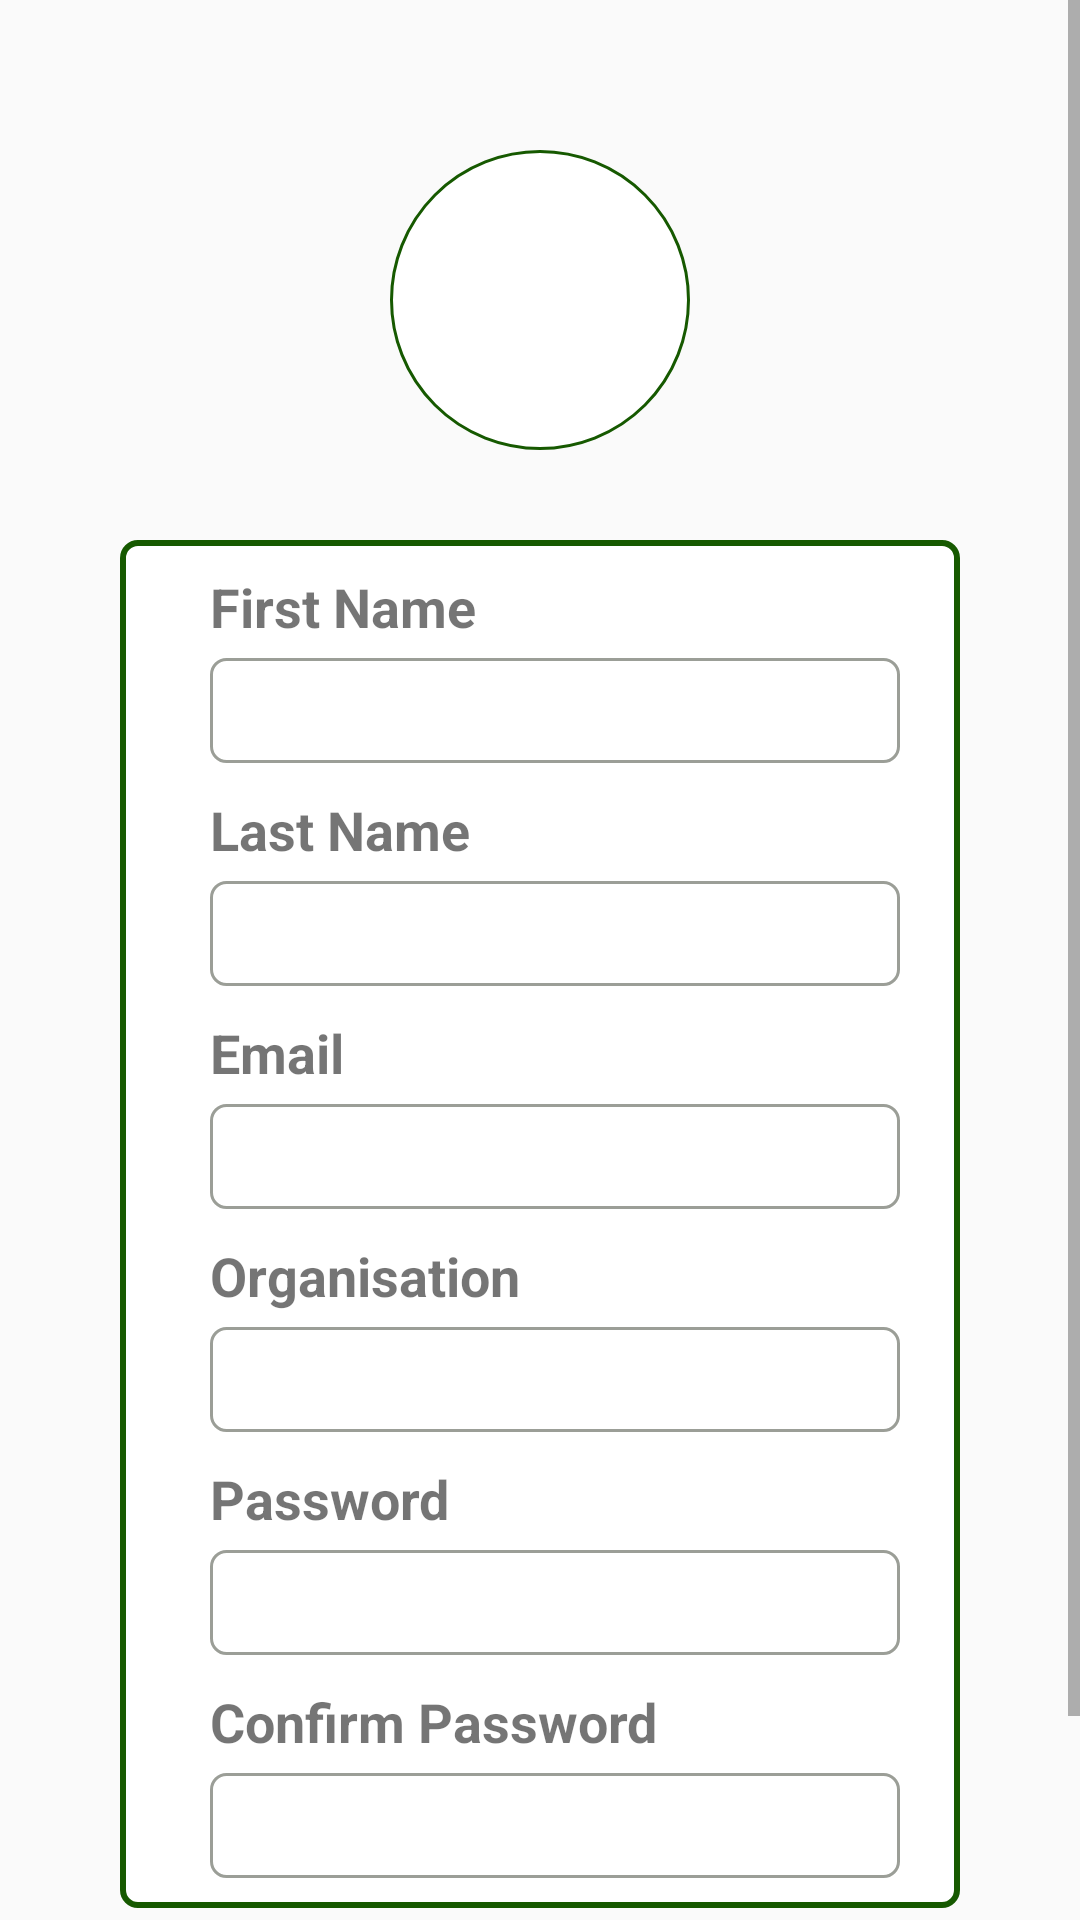

Write the Android layout XML for this screen, with the resource values it uses.
<!-- AndroidManifest.xml: activity theme AppTheme.NoActionBar -->
<!-- res/layout/activity_register_screen.xml -->
<?xml version="1.0" encoding="utf-8"?>
<ScrollView xmlns:android="http://schemas.android.com/apk/res/android"
    xmlns:app="http://schemas.android.com/apk/res-auto"
    xmlns:tools="http://schemas.android.com/tools"
    android:layout_width="match_parent"
    android:layout_height="match_parent"
    android:orientation="vertical"
    tools:context=".LoginScreenActivity"
    android:layout_gravity="center_horizontal">

    <LinearLayout
        android:layout_width="match_parent"
        android:layout_height="match_parent"
        android:gravity="center_horizontal"
        android:orientation="vertical"
        android:paddingTop="50dp">

        <FrameLayout
            android:layout_width="wrap_content"
            android:layout_height="wrap_content"
            android:paddingBottom="30dp">

            <ImageButton
                android:layout_width="100dp"
                android:layout_height="100dp"
                android:background="@drawable/circle_fine" />

            <ImageButton
                android:layout_width="100dp"
                android:layout_height="100dp"
                android:background="@mipmap/green_leaf" />
        </FrameLayout>

        <LinearLayout
            android:layout_width="280dp"
            android:layout_height="wrap_content"
            android:background="@drawable/content_box"
            android:paddingLeft="30dp"
            android:paddingTop="10dp">

            <LinearLayout
                android:layout_width="wrap_content"
                android:layout_height="wrap_content"
                android:orientation="vertical">

                <TextView
                    android:layout_width="wrap_content"
                    android:layout_height="wrap_content"
                    android:layout_marginBottom="5dp"
                    android:text="@string/first_name"
                    android:textStyle="bold"
                    android:textSize="18dp"/>

                <EditText
                    android:id="@+id/first_name_input"
                    android:inputType="textPersonName"
                    android:layout_width="230dp"
                    android:layout_height="wrap_content"
                    android:layout_marginBottom="10dp"
                    android:background="@drawable/text_box"
                    android:imeOptions="actionNext"
                    android:paddingLeft="10dp"/>

                <TextView
                    android:layout_width="wrap_content"
                    android:layout_height="wrap_content"
                    android:layout_marginBottom="5dp"
                    android:text="@string/last_name"
                    android:textStyle="bold"
                    android:textSize="18dp"/>

                <EditText
                    android:id="@+id/last_name_input"
                    android:inputType="textPersonName"
                    android:layout_width="230dp"
                    android:layout_height="wrap_content"
                    android:layout_marginBottom="10dp"
                    android:background="@drawable/text_box"
                    android:imeOptions="actionNext"
                    android:paddingLeft="10dp"/>

                <TextView
                    android:layout_width="wrap_content"
                    android:layout_height="wrap_content"
                    android:layout_marginBottom="5dp"
                    android:text="@string/email"
                    android:textStyle="bold"
                    android:textSize="18dp"/>

                <EditText
                    android:id="@+id/email_input"
                    android:inputType="textEmailAddress"
                    android:layout_width="230dp"
                    android:layout_height="wrap_content"
                    android:layout_marginBottom="10dp"
                    android:background="@drawable/text_box"
                    android:imeOptions="actionNext"
                    android:paddingLeft="10dp"/>

                <TextView
                    android:layout_width="wrap_content"
                    android:layout_height="wrap_content"
                    android:layout_marginBottom="5dp"
                    android:text="@string/Organisation"
                    android:textStyle="bold"
                    android:textSize="18dp"/>

                <EditText
                    android:id="@+id/organisation_input"
                    android:inputType="textPersonName"
                    android:layout_width="230dp"
                    android:layout_height="wrap_content"
                    android:layout_marginBottom="10dp"
                    android:background="@drawable/text_box"
                    android:imeOptions="actionNext"
                    android:paddingLeft="10dp"/>

                <TextView
                    android:layout_width="wrap_content"
                    android:layout_height="wrap_content"
                    android:layout_marginBottom="5dp"
                    android:text="@string/password"
                    android:textStyle="bold"
                    android:textSize="18dp"/>

                <EditText
                    android:id="@+id/password_input"
                    android:layout_width="230dp"
                    android:layout_height="wrap_content"
                    android:layout_marginBottom="10dp"
                    android:background="@drawable/text_box"
                    android:inputType="textPassword"
                    android:imeOptions="actionNext"
                    android:paddingLeft="10dp"/>

                <TextView
                    android:layout_width="wrap_content"
                    android:layout_height="wrap_content"
                    android:layout_marginBottom="5dp"
                    android:text="@string/confirm_password"
                    android:textStyle="bold"
                    android:textSize="18dp"/>

                <EditText
                    android:layout_width="230dp"
                    android:layout_height="wrap_content"
                    android:layout_marginBottom="10dp"
                    android:background="@drawable/text_box"
                    android:inputType="textPassword"
                    android:imeOptions="actionDone"
                    android:paddingLeft="10dp"/>
            </LinearLayout>
        </LinearLayout>

        <LinearLayout
            android:layout_width="wrap_content"
            android:layout_height="wrap_content"
            android:paddingTop="20dp"
            android:paddingBottom="20dp">

            <Button
                android:id="@+id/register_confirm"
                android:layout_width="100dp"
                android:layout_height="40dp"
                android:layout_marginRight="30dp"
                android:background="@drawable/button"
                android:text="@string/register_home_screen" />

            <Button
                android:id="@+id/cancel_registration"
                android:layout_width="100dp"
                android:layout_height="40dp"
                android:background="@drawable/button"
                android:text="@string/cancel" />
        </LinearLayout>
    </LinearLayout>
</ScrollView>
<!-- resources referenced by this layout -->
<resources>
  <!-- drawable button (drawable) -->
  <?xml version="1.0" encoding="utf-8"?>
  <shape xmlns:android="http://schemas.android.com/apk/res/android"
      android:shape="rectangle">
      <solid android:color="@color/white"/>
      <size
          android:width="150dp"
          android:height="50dp"/>
      <stroke
          android:width="1dp" />
      <corners
          android:radius="90dp"/>
  </shape>
  <!-- drawable circle_fine (drawable) -->
  <?xml version="1.0" encoding="utf-8"?>
  <selector xmlns:android="http://schemas.android.com/apk/res/android">
      <item>
          <shape android:shape="oval">
              <solid android:color="@color/white"/>
              <stroke android:color="@color/darkestGreen" android:width="1dp"/>
              <size android:width="250dp" android:height="250dp"/>
          </shape>
      </item>
  </selector>
  <!-- drawable content_box (drawable) -->
  <?xml version="1.0" encoding="utf-8"?>
  <shape xmlns:android="http://schemas.android.com/apk/res/android"
      android:shape="rectangle">
      <solid android:color="@color/white"/>
      <size
          android:width="200dp"
          android:height="100dp"/>
      <corners
          android:radius="5dp"/>
      <stroke
          android:color="@color/darkestGreen"
          android:width="2dp"/>
  </shape>
  <!-- drawable text_box (drawable) -->
  <?xml version="1.0" encoding="utf-8"?>
  <shape xmlns:android="http://schemas.android.com/apk/res/android"
      android:shape="rectangle">
      <solid android:color="@color/white"/>
      <size
          android:width="300dp"
          android:height="35dp"/>
      <corners
          android:radius="5dp"/>
      <stroke
          android:color="@color/grey"
          android:width="1dp"/>
  </shape>
  <string name="Organisation">Organisation</string>
  <string name="cancel">Cancel</string>
  <string name="confirm_password">Confirm Password</string>
  <string name="email">Email</string>
  <string name="first_name">First Name</string>
  <string name="last_name">Last Name</string>
  <string name="password">Password</string>
  <string name="register_home_screen">Register</string>
  <style name="AppTheme.NoActionBar">
          <item name="windowActionBar">false</item>
          <item name="windowNoTitle">true</item>
      </style>
  <color name="white">#FFFFFF</color>
  <color name="darkestGreen">#165900</color>
  <color name="grey">#9b9e97</color>
</resources>
